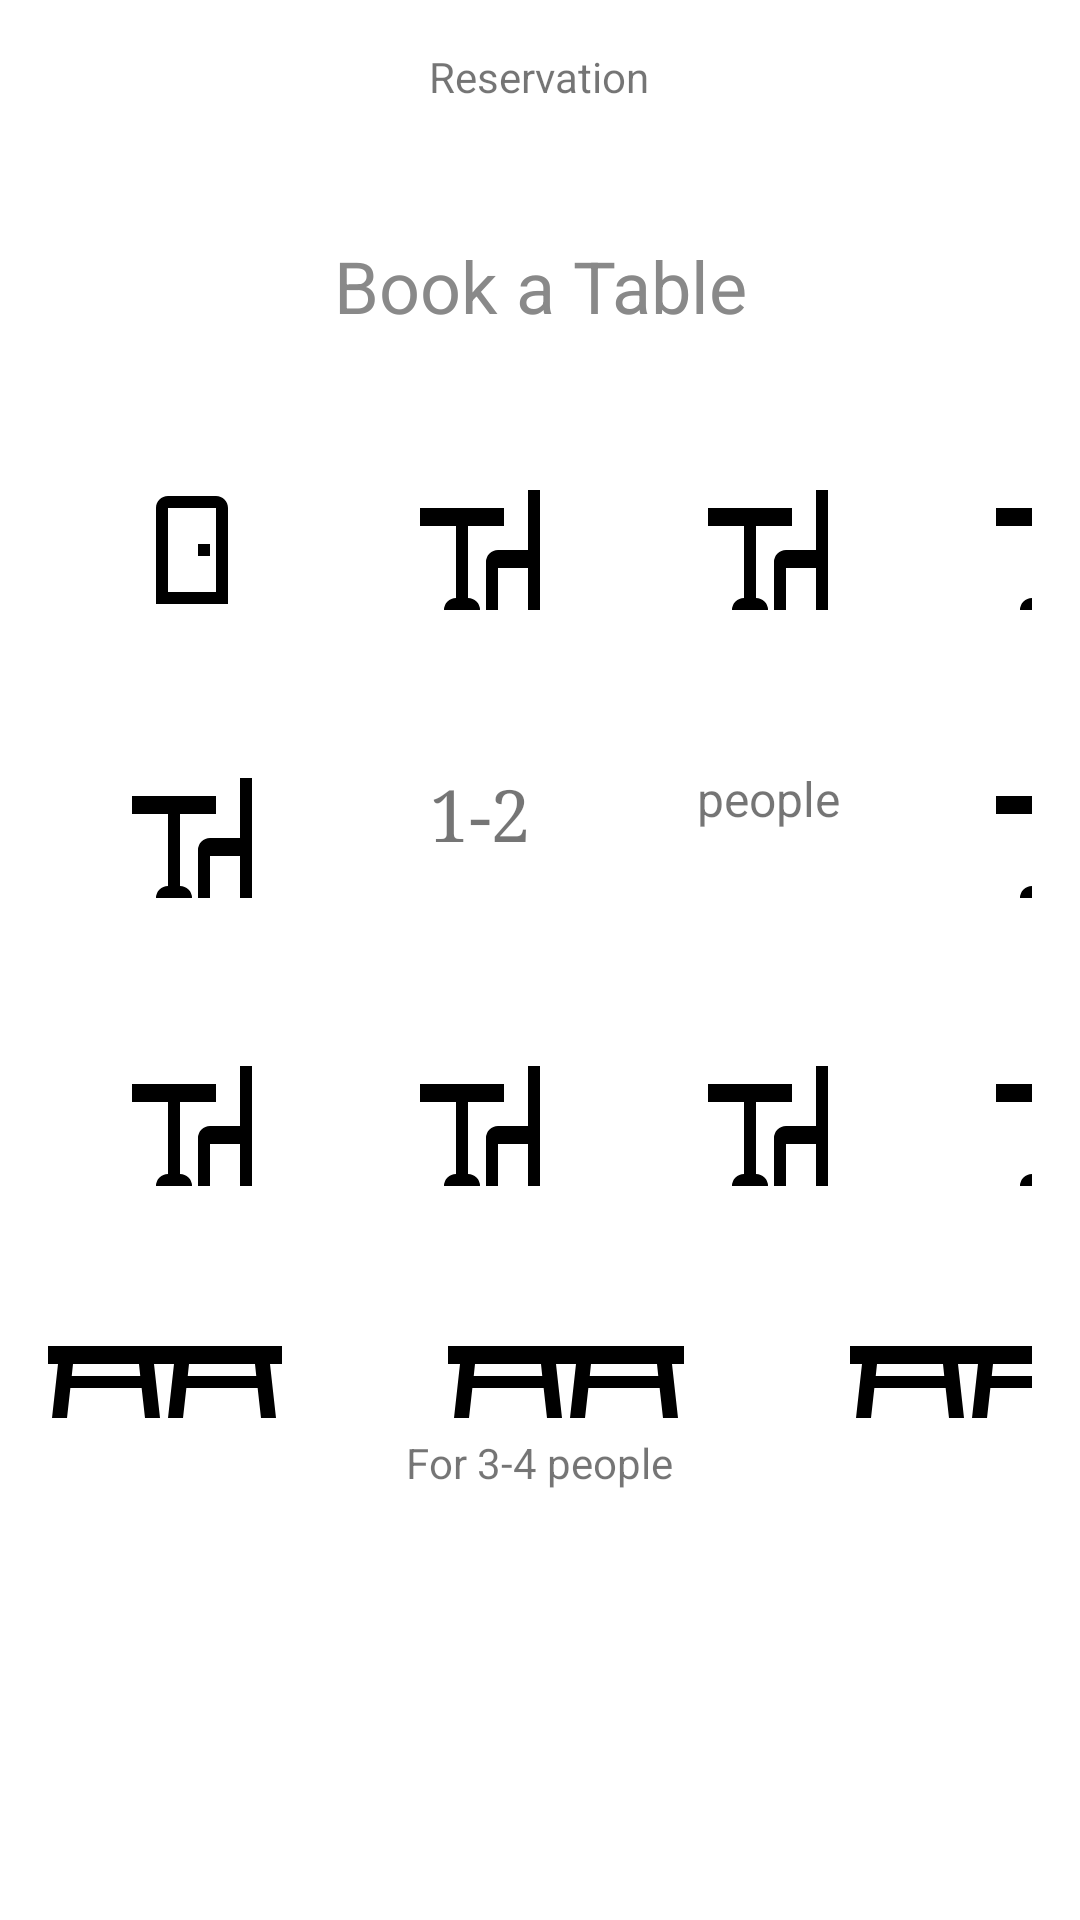

Here is an Android app screen rendered from its layout file. Give the layout XML and the strings, colors and styles it references.
<!-- AndroidManifest.xml: application theme Theme.Malva -->
<!-- res/layout/fragment_reservation.xml -->
<?xml version="1.0" encoding="utf-8"?>
<ScrollView xmlns:android="http://schemas.android.com/apk/res/android"
    xmlns:app="http://schemas.android.com/apk/res-auto"
    android:layout_width="match_parent"
    android:layout_height="match_parent"
    android:fillViewport="true"
    android:backgroundTintMode="src_over">

    <LinearLayout
        xmlns:tools="http://schemas.android.com/tools"
        android:layout_width="match_parent"
        android:layout_height="wrap_content"
        android:orientation="vertical"
        android:padding="16dp"
        android:gravity="center_horizontal"
        tools:context=".ui.home.HomeFragment">

        <TextView
            android:id="@+id/textReservation"
            android:layout_width="wrap_content"
            android:layout_height="wrap_content"
            android:text="Reservation"
            app:layout_constraintTop_toTopOf="parent"
            app:layout_constraintStart_toStartOf="parent"
            app:layout_constraintEnd_toEndOf="parent"
            app:layout_constraintBottom_toBottomOf="parent" />

        <TextView
            android:layout_width="wrap_content"
            android:layout_height="wrap_content"
            android:text="Book a Table"
            android:textSize="24sp"
            android:textColor="@color/grey"
            android:padding="8dp"
            android:gravity="center"
            android:layout_marginTop="36dp"
            android:fontFamily="sans-serif" />

        
        <GridLayout
            android:layout_width="wrap_content"
            android:layout_height="wrap_content"
            android:rowCount="3"
            android:columnCount="4"
            android:layout_marginTop="16dp"
            android:layout_marginBottom="16dp"
            android:alignmentMode="alignMargins"
            android:useDefaultMargins="true"
            android:gravity="center">

            
            <Button
                android:layout_width="48dp"
                android:layout_height="48dp"
                android:layout_margin="24dp"
                android:background="@drawable/ic_door"
                android:contentDescription="Door"
                />

            <Button
                android:layout_width="48dp"
                android:layout_height="48dp"
                android:layout_margin="24dp"
                android:background="@drawable/ic_tablechair_white_24dp"
                android:contentDescription="Table 2" />

            <Button
                android:layout_width="48dp"
                android:layout_height="48dp"
                android:layout_margin="24dp"
                android:background="@drawable/ic_tablechair_white_24dp"
                android:contentDescription="Table 3" />

            <Button
                android:layout_width="48dp"
                android:layout_height="48dp"
                android:layout_margin="24dp"
                android:background="@drawable/ic_tablechair_white_24dp"
                android:contentDescription="Table 4" />

            
            <Button
                android:layout_width="48dp"
                android:layout_height="48dp"
                android:layout_margin="24dp"
                android:background="@drawable/ic_tablechair_white_24dp"
                android:contentDescription="Table 21" />

            <TextView
                android:layout_width="48dp"
                android:layout_height="48dp"
                android:layout_margin="24dp"
                android:textSize="24dp"
                android:text="1-2"
                android:fontFamily="serif"
                android:layout_gravity="center"
                android:textAlignment="center"
                />

            <TextView
                android:layout_width="48dp"
                android:layout_height="48dp"
                android:layout_margin="24dp"
                android:textSize="16dp"
                android:text="people"
                android:layout_gravity="center"
                android:textAlignment="center"
                />

            <Button
                android:layout_width="48dp"
                android:layout_height="48dp"
                android:layout_margin="24dp"
                android:background="@drawable/ic_tablechair_white_24dp"
                android:contentDescription="Table 24" />

            
            <Button
                android:layout_width="48dp"
                android:layout_height="48dp"
                android:layout_margin="24dp"
                android:background="@drawable/ic_tablechair_white_24dp"
                android:contentDescription="Table 25" />

            <Button
                android:layout_width="48dp"
                android:layout_height="48dp"
                android:layout_margin="24dp"
                android:background="@drawable/ic_tablechair_white_24dp"
                android:contentDescription="Table 26" />

            <Button
                android:layout_width="48dp"
                android:layout_height="48dp"
                android:layout_margin="24dp"
                android:background="@drawable/ic_tablechair_white_24dp"
                android:contentDescription="Table 27" />

            <Button
                android:layout_width="48dp"
                android:layout_height="48dp"
                android:layout_margin="24dp"
                android:background="@drawable/ic_tablechair_white_24dp"
                android:contentDescription="Table 28" />
        </GridLayout>



        <GridLayout
            android:layout_width="wrap_content"
            android:layout_height="wrap_content"
            android:rowCount="2"
            android:columnCount="8"
            android:gravity="center"
            >
            <Button
                android:layout_width="48dp"
                android:layout_height="48dp"
                android:layout_margin="-5dp"

                android:background="@drawable/ic_bigtable_white_24dp"
                android:contentDescription="Table 52" />
            <Button
                android:layout_width="48dp"
                android:layout_height="48dp"
                android:layout_margin="-5dp"

                android:background="@drawable/ic_bigtable_white_24dp"
                android:contentDescription="Table 52" />

            <Button
                android:visibility="invisible"
                android:layout_margin="-16dp"
                />

            <Button
                android:layout_width="48dp"
                android:layout_height="48dp"
                android:layout_margin="-5dp"

                android:background="@drawable/ic_bigtable_white_24dp"
                android:contentDescription="Table 52" />
            <Button
                android:layout_width="48dp"
                android:layout_height="48dp"
                android:layout_margin="-5dp"

                android:background="@drawable/ic_bigtable_white_24dp"
                android:contentDescription="Table 52" />

            <Button
                android:visibility="invisible"
                android:layout_margin="-16dp"
                />

            <Button
                android:layout_width="48dp"
                android:layout_height="48dp"
                android:layout_margin="-5dp"

                android:background="@drawable/ic_bigtable_white_24dp"
                android:contentDescription="Table 52" />
            <Button
                android:layout_width="48dp"
                android:layout_height="48dp"
                android:layout_margin="-5dp"

                android:background="@drawable/ic_bigtable_white_24dp"
                android:contentDescription="Table 52" />
        </GridLayout>

        <TextView
            android:layout_width="wrap_content"
            android:layout_height="wrap_content"
            android:text="For 3-4 people"

            />


    </LinearLayout>
</ScrollView>
<!-- resources referenced by this layout -->
<resources>
  <color name="grey">#898989</color>
  <!-- drawable ic_bigtable_white_24dp (drawable) -->
  <vector xmlns:android="http://schemas.android.com/apk/res/android" android:height="24dp" android:width="24dp" android:viewportWidth="24" android:viewportHeight="24"><path android:fillColor="#000000" android:pathData="M2 7H22V10H20L21 19H18.5L17.94 14H6.06L5.5 19H3L4 10H2V7M17.5 10H6.5L6.29 12H17.71L17.5 10Z" /></vector>
  <!-- drawable ic_door (drawable) -->
  <vector xmlns:android="http://schemas.android.com/apk/res/android"
      android:height="24dp" android:width="24dp" android:viewportWidth="24" android:viewportHeight="24"><path android:fillColor="#000000" android:pathData="M8,3C6.89,3 6,3.89 6,5V21H18V5C18,3.89 17.11,3 16,3H8M8,5H16V19H8V5M13,11V13H15V11H13Z" /></vector>
  <!-- drawable ic_tablechair_white_24dp (drawable) -->
  <vector xmlns:android="http://schemas.android.com/apk/res/android" android:height="24dp" android:width="24dp" android:viewportWidth="24" android:viewportHeight="24"><path android:fillColor="#000000" android:pathData="M12 22H6A2 2 0 0 1 8 20V8H2V5H16V8H10V20A2 2 0 0 1 12 22M22 2V22H20V15H15V22H13V14A2 2 0 0 1 15 12H20V2Z" /></vector>
  <style name="Theme.Malva" parent="Theme.MaterialComponents.DayNight.DarkActionBar">
          
          <item name="colorPrimary">@color/my_primary</item>
          <item name="colorPrimaryVariant">#3F51B5</item>
          <item name="colorOnPrimary">@color/black</item>
          
          <item name="colorSecondary">@color/teal_200</item>
          <item name="colorSecondaryVariant">@color/teal_200</item>
          <item name="colorOnSecondary">@color/black</item>
          
          <item name="android:statusBarColor">#3F51B5</item>
          
      </style>
  <color name="my_primary">#000000</color>
  <color name="black">#000000</color>
  <color name="teal_200">#000000</color>
</resources>
